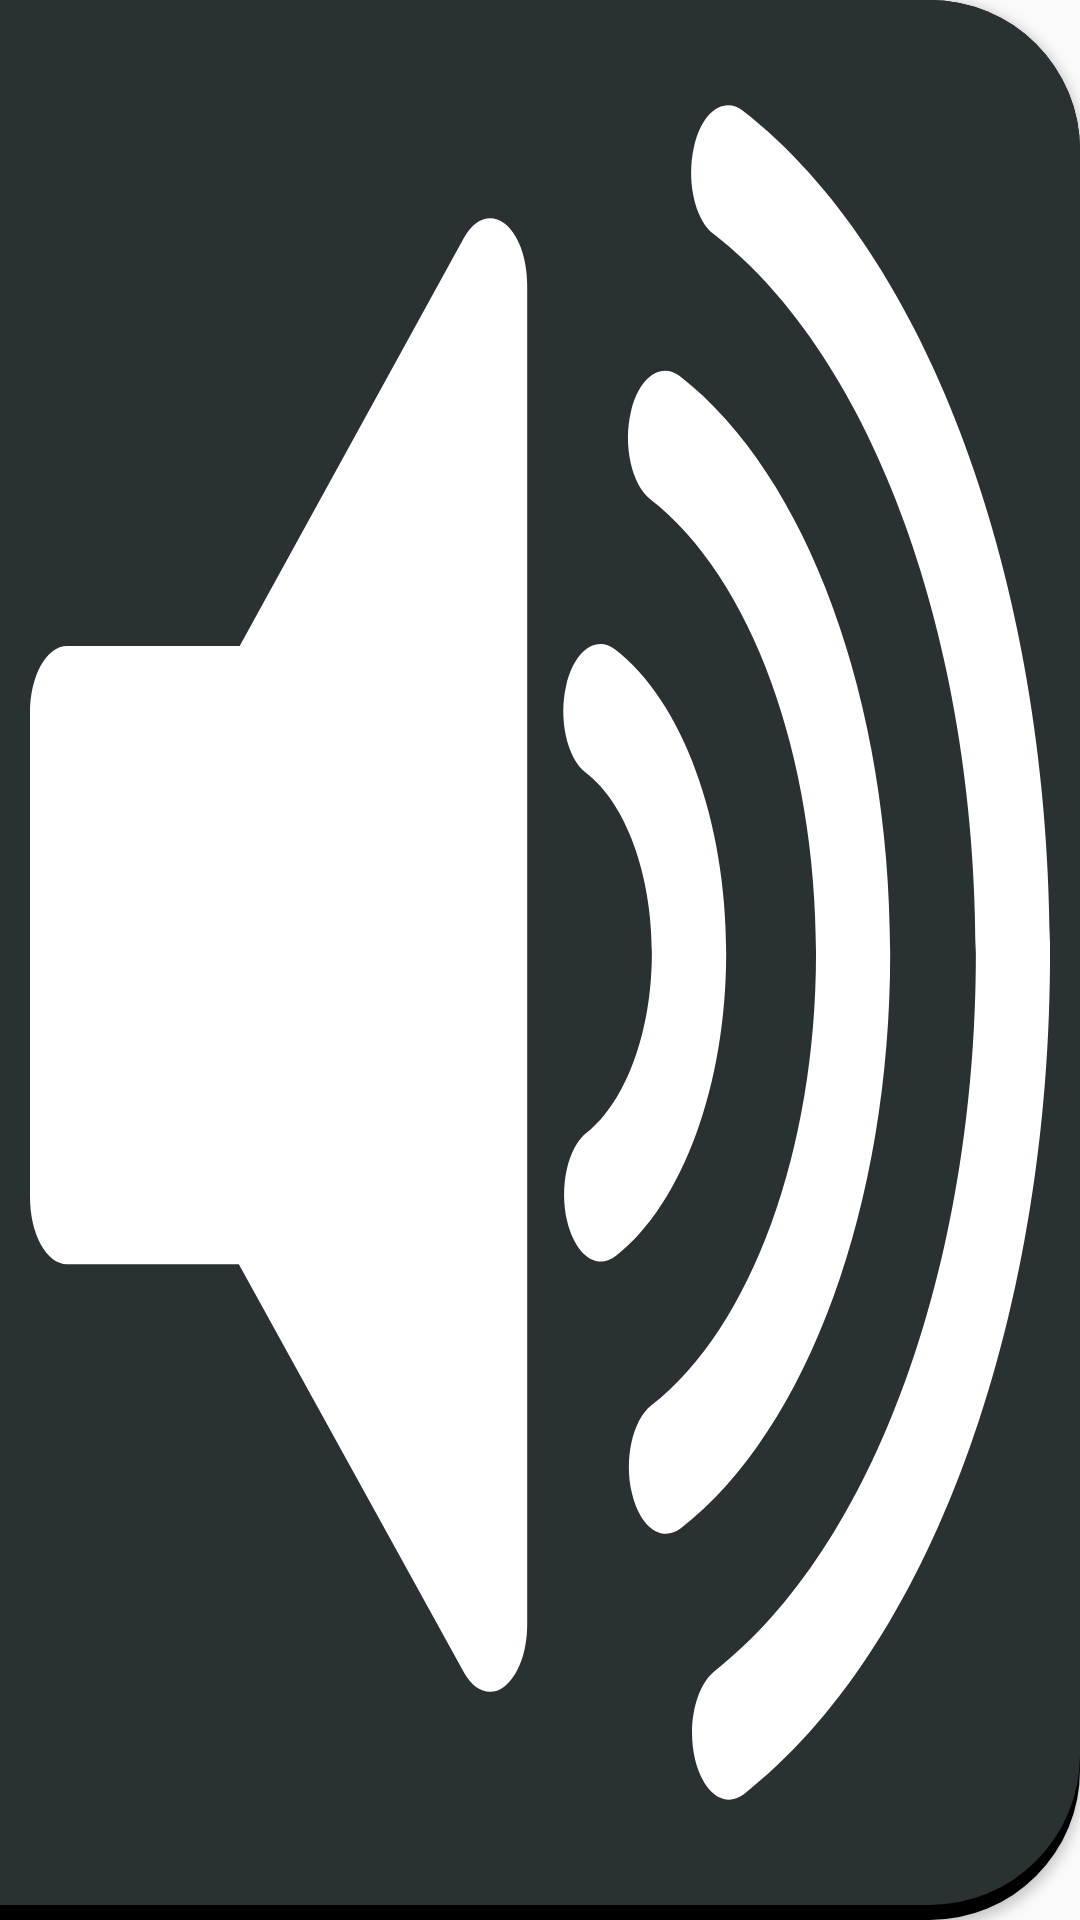

Write the Android layout XML for this screen, with the resource values it uses.
<!-- AndroidManifest.xml: application theme AppTheme -->
<!-- res/layout/sound_button.xml -->
<?xml version="1.0" encoding="utf-8"?>
<Button
    xmlns:android="http://schemas.android.com/apk/res/android"
    android:layout_width="wrap_content"
    android:layout_height="wrap_content"
    android:background="@drawable/sound_button">

</Button>
<!-- resources referenced by this layout -->
<resources>
  <!-- drawable sound_button (drawable) -->
  <?xml version="1.0" encoding="utf-8"?>
  <layer-list xmlns:android="http://schemas.android.com/apk/res/android" >
  
      <item>
          <shape android:shape="rectangle">
              <solid android:color="#000000"></solid>
              <corners android:bottomRightRadius="50dp" android:topRightRadius="50dp"></corners>
              <padding android:bottom="5dp"/>
          </shape>
      </item>
      <item>
          <shape android:shape="rectangle" xmlns:android="http://schemas.android.com/apk/res/android">
              <solid android:color="@color/menuItemBackground"></solid>
              <corners android:bottomRightRadius="50dp" android:topRightRadius="50dp"></corners>
          </shape>
      </item>
      <item
          android:drawable="@drawable/sound_vector"
          android:bottom="10dp"
          android:left="10dp"
          android:right="10dp"
          android:top="10dp"/>
  
  </layer-list>
  <style name="AppTheme" parent="Theme.AppCompat.Light.DarkActionBar">
          
          <item name="colorPrimary">@color/colorPrimary</item>
          <item name="colorPrimaryDark">@color/colorPrimaryDark</item>
          <item name="colorAccent">@color/colorAccent</item>
      </style>
  <color name="menuItemBackground">#293133</color>
  <!-- drawable sound_vector (drawable) -->
  <vector xmlns:android="http://schemas.android.com/apk/res/android"
          android:width="44dp"
          android:height="44dp"
          android:viewportWidth="611.981"
          android:viewportHeight="611.981">
      <path
          android:fillColor="#ffffff"
          android:pathData="M284.5,64.1c-8.3,-3.4 -17.8,-1.5 -24.2,4.9L125.8,204.3H22.3C9.9,204.3 0,214.2 0,226.5v160.6c0,12.3 9.9,22.3 22.3,22.3H125.3l135,135.3c4.3,4.3 10,6.5 15.7,6.5c2.8,0 5.8,-0.5 8.5,-1.7c8.4,-3.4 13.8,-11.6 13.8,-20.5V84.6C298.3,75.6 292.9,67.5 284.5,64.1z"/>
      <path
          android:fillColor="#ffffff"
          android:pathData="M516.1,306.2c0,-83.4 -49.5,-158.5 -126.3,-191.4c-11.3,-4.8 -24.4,0.4 -29.2,11.7c-4.9,11.3 0.4,24.4 11.7,29.2c60.4,25.9 99.3,84.9 99.3,150.5c0,65.2 -38.8,124.2 -98.8,150c-11.3,4.9 -16.5,18 -11.6,29.2c3.6,8.4 11.8,13.4 20.5,13.4c2.9,0 5.9,-0.6 8.8,-1.8C466.8,464.2 516.1,389.3 516.1,306.2z"/>
      <path
          android:fillColor="#ffffff"
          android:pathData="M417.7,306.2c0,-44 -26.2,-83.6 -66.8,-100.8c-11.3,-4.7 -24.3,0.5 -29.1,11.8c-4.9,11.3 0.4,24.4 11.7,29.2c24.1,10.2 39.6,33.7 39.6,59.8c0,25.8 -15.4,49.2 -39.2,59.6c-11.3,4.9 -16.4,18 -11.6,29.3c3.7,8.4 11.8,13.4 20.4,13.4c2.9,0 6,-0.6 8.9,-1.9C391.8,389.1 417.7,349.7 417.7,306.2z"/>
      <path
          android:fillColor="#ffffff"
          android:pathData="M427.7,26.8c-11.3,-4.9 -24.5,0.3 -29.2,11.7c-4.9,11.3 0.3,24.4 11.7,29.2c95.6,41 157.3,134.7 157.3,238.6c0,103.5 -61.5,197 -156.8,238.1c-11.3,4.9 -16.5,17.9 -11.7,29.2c3.7,8.4 11.8,13.4 20.4,13.4c2.9,0 6,-0.6 8.9,-1.8c111.6,-48.1 183.7,-157.6 183.7,-278.9C612,184.5 539.7,74.8 427.7,26.8z"/>
  </vector>
  <color name="colorPrimary">#3F51B5</color>
  <color name="colorPrimaryDark">#303F9F</color>
  <color name="colorAccent">#FF4081</color>
</resources>
